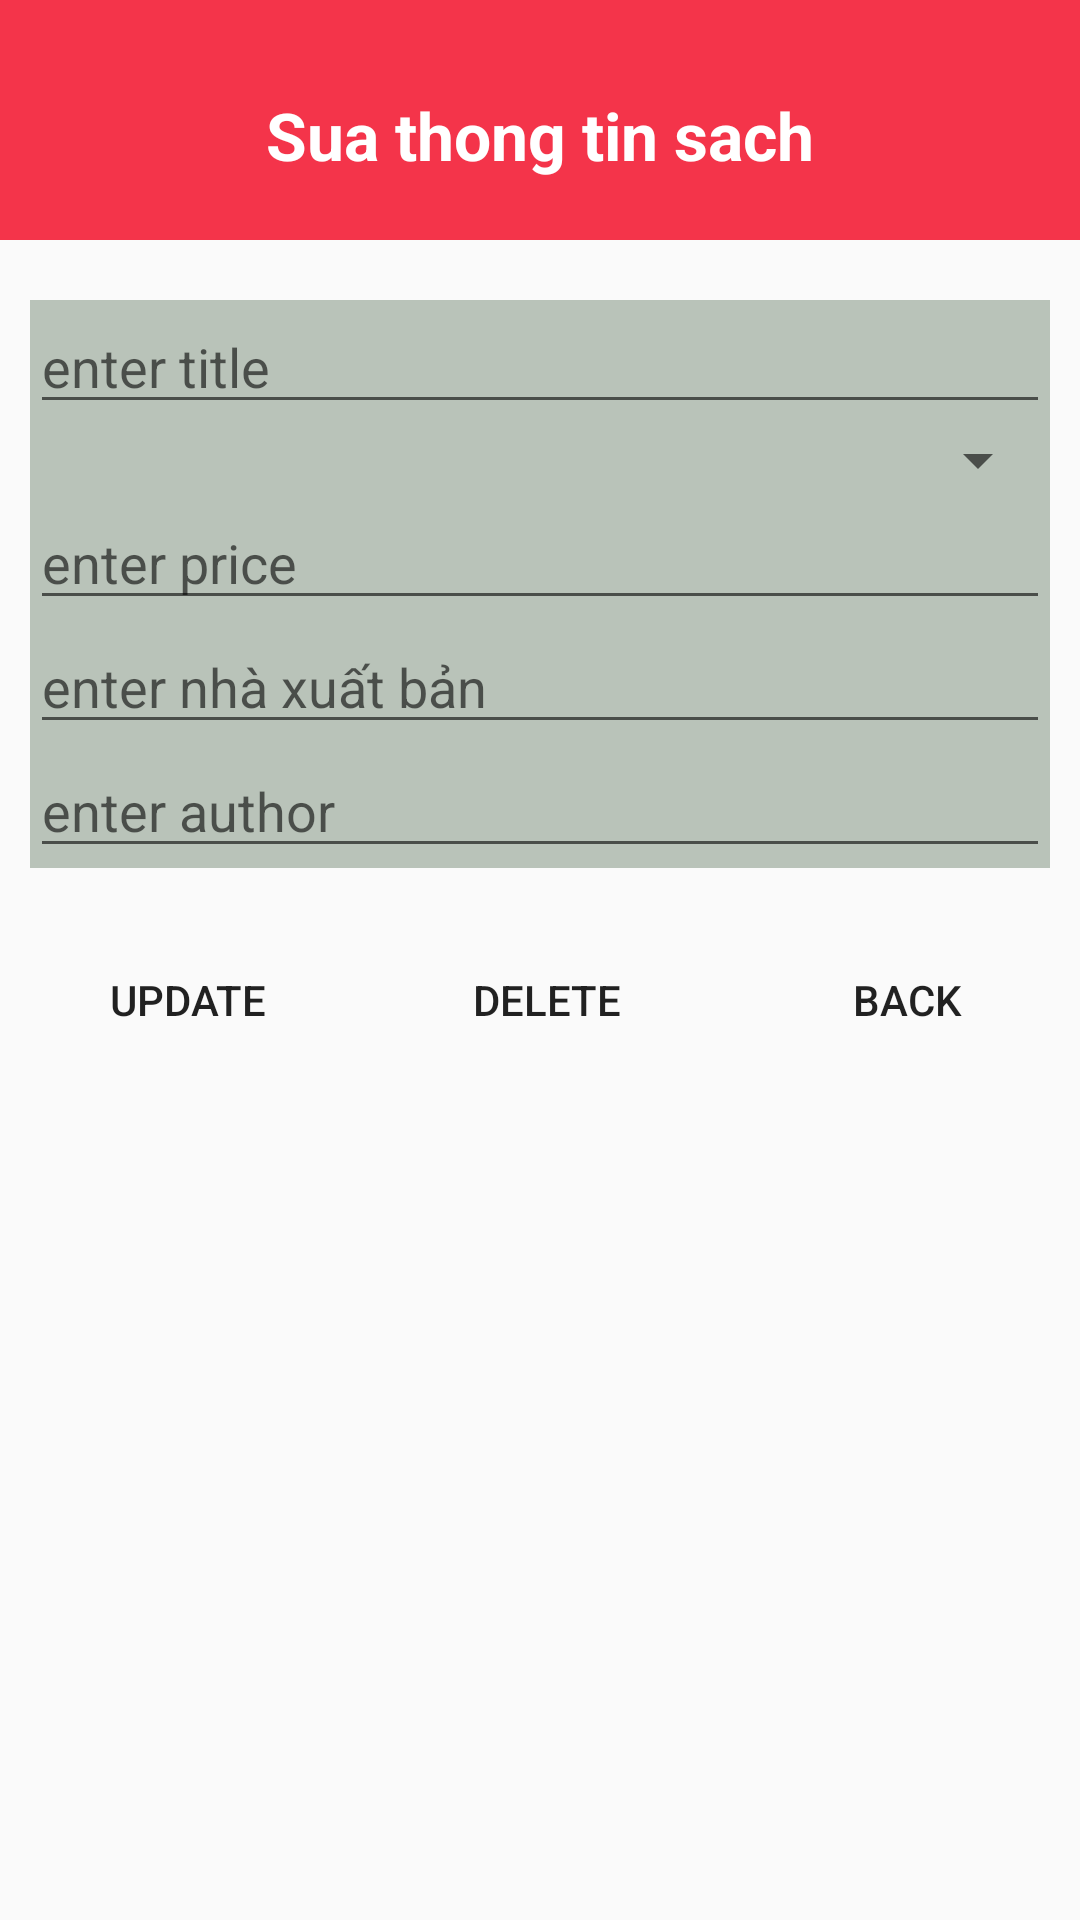

Reconstruct the res/layout file that produces this screen, plus the resources it refers to.
<!-- AndroidManifest.xml: application theme Theme.QuanLySach -->
<!-- res/layout/activity_update_delete.xml -->
<?xml version="1.0" encoding="utf-8"?>
<LinearLayout xmlns:android="http://schemas.android.com/apk/res/android"
    xmlns:app="http://schemas.android.com/apk/res-auto"
    xmlns:tools="http://schemas.android.com/tools"
    android:layout_width="match_parent"
    android:layout_height="match_parent"
    android:orientation="vertical"
    tools:context=".Update_Delete_Activity">

    <LinearLayout
        android:background="@color/red"
        android:orientation="vertical"
        android:layout_width="match_parent"
        android:layout_height="80dp">
        <TextView
            android:text="Sua thong tin sach"
            android:textSize="22dp"
            android:layout_marginTop="10dp"
            android:gravity="center"
            android:textColor="@color/white"
            android:textStyle="bold"
            android:layout_width="match_parent"
            android:layout_height="match_parent"/>
    </LinearLayout>
    <LinearLayout
        android:layout_marginLeft="10dp"
        android:layout_marginTop="20dp"
        android:layout_marginRight="10dp"
        android:background="@color/gray"
        android:orientation="vertical"
        android:layout_width="match_parent"
        android:layout_height="wrap_content">
        <EditText
            android:id="@+id/tvTitle"
            android:hint="enter title"
            android:layout_width="match_parent"
            android:layout_height="wrap_content" />
        <Spinner
            android:id="@+id/spCategory"
            android:layout_width="match_parent"
            android:layout_height="wrap_content"/>
        <EditText
            android:id="@+id/tvPrice"
            android:hint="enter price"
            android:layout_width="match_parent"
            android:layout_height="wrap_content" />
        <EditText
            android:id="@+id/tvNhaxuatban"
            android:hint="enter nhà xuất bản"
            android:layout_width="match_parent"
            android:layout_height="wrap_content" />
        <EditText
            android:id="@+id/tvTacgia"
            android:hint="enter author"
            android:layout_width="match_parent"
            android:layout_height="wrap_content" />
    </LinearLayout>
    <LinearLayout
        android:orientation="horizontal"
        android:layout_marginTop="20dp"
        android:weightSum="3"
        android:layout_width="match_parent"
        android:layout_height="wrap_content">
        <Button
            android:id="@+id/btUpdate"
            android:background="@drawable/button"
            android:layout_weight="1"
            android:layout_marginLeft="5dp"
            android:text="Update"
            android:layout_width="wrap_content"
            android:layout_height="wrap_content"
            />
        <Button
            android:id="@+id/btDelete"
            android:background="@drawable/button"
            android:layout_weight="1"
            android:layout_marginLeft="5dp"
            android:text="Delete"
            android:layout_width="wrap_content"
            android:layout_height="wrap_content"
            />
        <Button
            android:id="@+id/btBack"
            android:background="@drawable/button"
            android:layout_weight="1"
            android:layout_marginLeft="5dp"
            android:text="Back"
            android:layout_width="wrap_content"
            android:layout_height="wrap_content"
            />
    </LinearLayout>
</LinearLayout>
<!-- resources referenced by this layout -->
<resources>
  <color name="gray">#B9C3B9</color>
  <color name="red">#F4344A</color>
  <color name="white">#FFFFFFFF</color>
  <style name="Theme.QuanLySach" parent="Theme.AppCompat.DayNight.DarkActionBar">
          
          <item name="colorPrimary">@color/purple_500</item>
          <item name="colorPrimaryVariant">@color/purple_700</item>
          <item name="colorOnPrimary">@color/white</item>
          
          <item name="colorSecondary">@color/teal_200</item>
          <item name="colorSecondaryVariant">@color/teal_700</item>
          <item name="colorOnSecondary">@color/black</item>
          
          <item name="android:statusBarColor">?attr/colorPrimaryVariant</item>
          
      </style>
  <color name="purple_500">#FF6200EE</color>
  <color name="purple_700">#FF3700B3</color>
  <color name="teal_200">#FF03DAC5</color>
  <color name="teal_700">#FF018786</color>
  <color name="black">#FF000000</color>
</resources>
